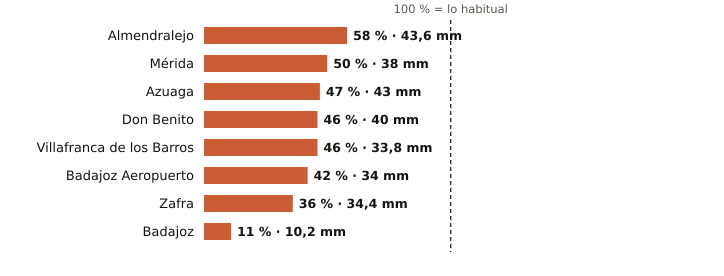

Values plotted in this chart, from the file beside it:
estacion, provincia, indicativo, mm_otono, referencia_mm, pct, periodo_referencia, hasta, hora
Almendralejo, Badajoz, 4436Y, 43.6, 75.4, 58, 2009-2025, 2026-10-29, 14
Mérida, Badajoz, 4410X, 38.0, 75.8, 50, 1991-2020, 2026-10-29, 14
Azuaga, Badajoz, 5473X, 43.0, 91.2, 47, 2003-2025, 2026-10-29, 14
Don Benito, Badajoz, 4358X, 40.0, 86.1, 46, 1991-2020, 2026-10-29, 14
Villafranca de los Barros, Badajoz, 4395X, 33.8, 72.8, 46, 2008-2025, 2026-10-29, 14
Badajoz Aeropuerto, Badajoz, 4452, 34.0, 80.1, 42, 1991-2020, 2026-10-29, 14
Zafra, Badajoz, 4427X, 34.4, 96.9, 36, 2003-2025, 2026-10-29, 14
Badajoz, Badajoz, 4478X, 10.2, 94.0, 11, 2002-2025, 2026-10-29, 14
